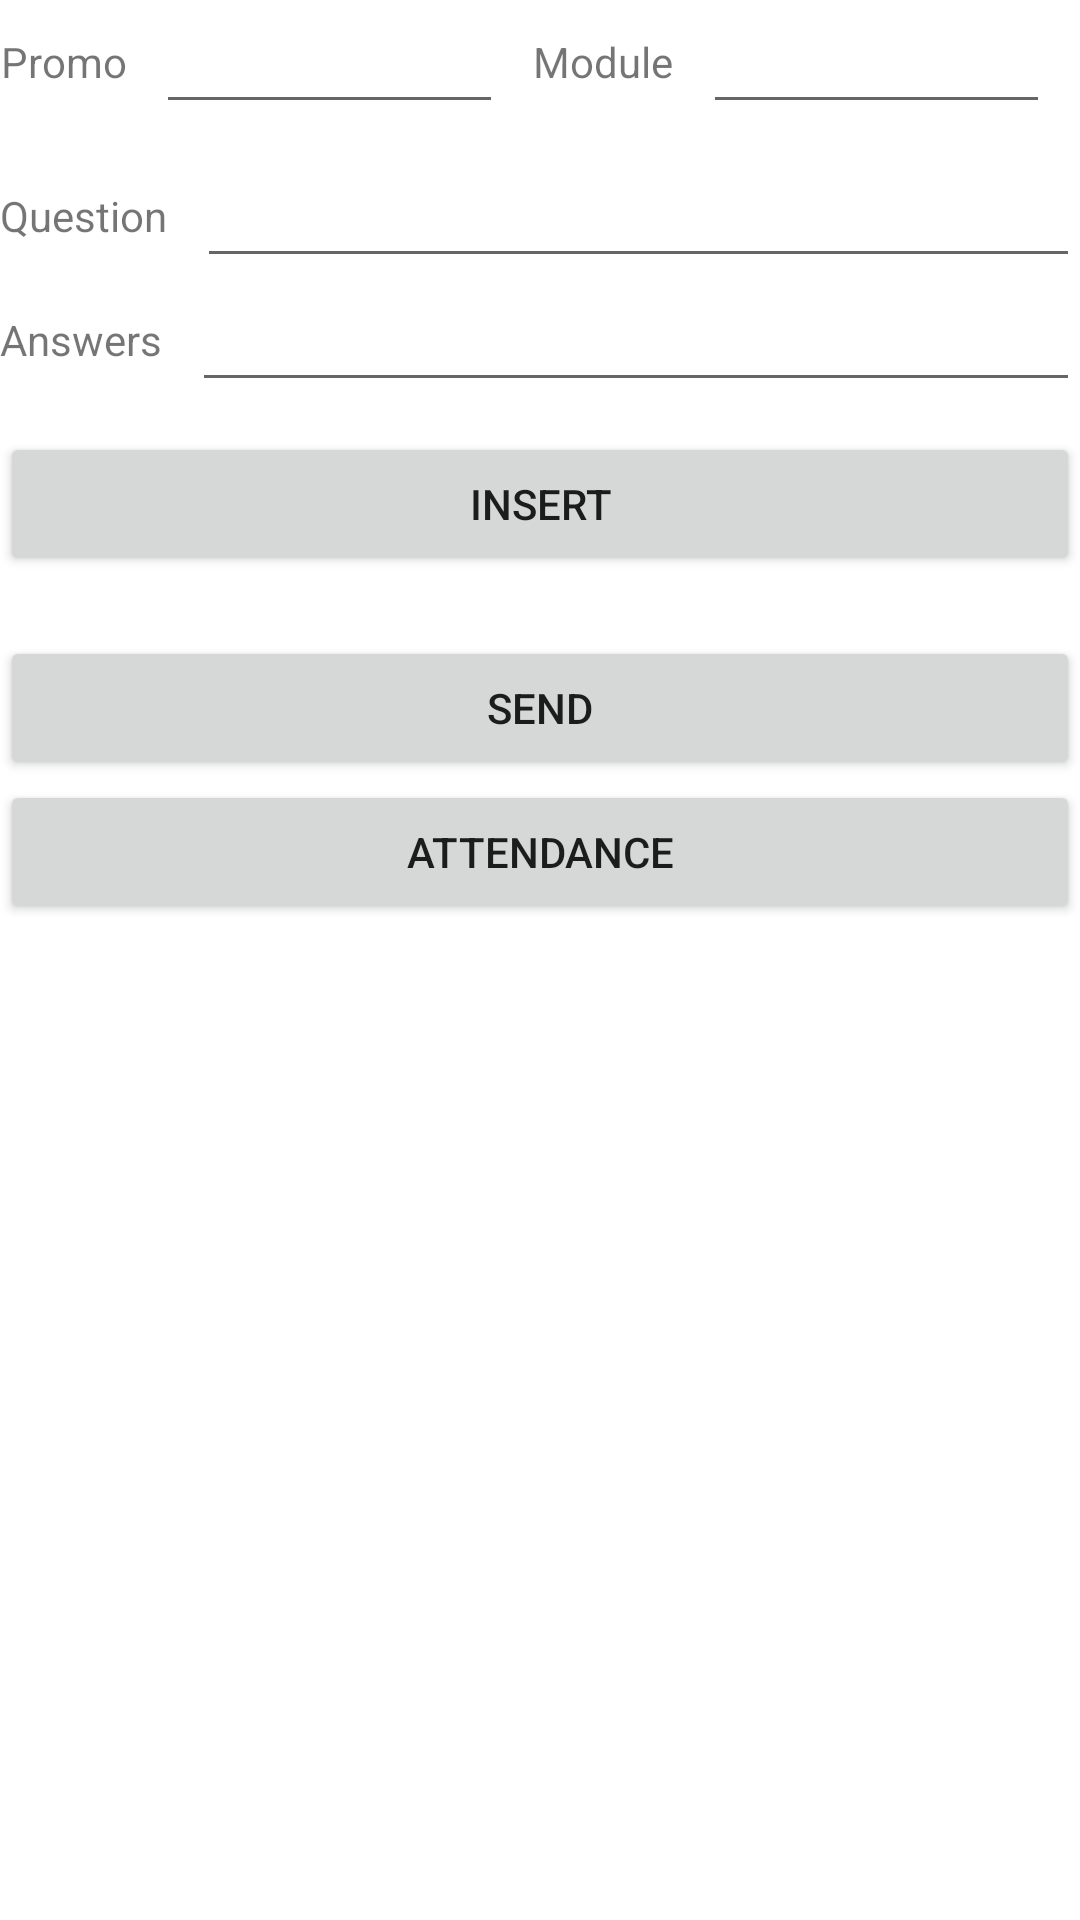

Android layout source for this screen:
<!-- AndroidManifest.xml: application theme Theme.Teacher.NoActionBar -->
<!-- res/layout/fragment_quiz.xml -->
<?xml version="1.0" encoding="utf-8"?>
<LinearLayout xmlns:android="http://schemas.android.com/apk/res/android"
    xmlns:tools="http://schemas.android.com/tools"
    android:layout_width="match_parent"
    android:layout_height="match_parent"
    android:layout_margin="20dp"
    android:orientation="vertical"
    tools:context=".ui.quiz.QuizFragment">

    <ScrollView
        android:layout_width="match_parent"
        android:layout_height="match_parent">

        <LinearLayout
            android:layout_width="match_parent"
            android:layout_height="wrap_content"
            android:orientation="vertical">

            <LinearLayout
                android:layout_width="match_parent"
                android:layout_height="wrap_content"
                android:layout_marginBottom="10dp"
                android:orientation="horizontal">

                <TextView
                    android:id="@+id/textView6"
                    android:layout_width="wrap_content"
                    android:layout_height="match_parent"
                    android:layout_gravity="center"
                    android:layout_marginRight="10dp"
                    android:gravity="center"
                    android:text="Promo" />

                <AutoCompleteTextView
                    android:id="@+id/promoAutoComplet"
                    android:layout_width="match_parent"
                    android:layout_height="wrap_content"
                    android:layout_marginRight="10dp"
                    android:layout_weight="1" />

                <TextView
                    android:id="@+id/textView7"
                    android:layout_width="wrap_content"
                    android:layout_height="match_parent"
                    android:layout_gravity="center"
                    android:layout_marginRight="10dp"
                    android:gravity="center"
                    android:text="Module" />

                <AutoCompleteTextView
                    android:id="@+id/moduleAutoComplete"
                    android:layout_width="match_parent"
                    android:layout_height="wrap_content"
                    android:layout_marginRight="10dp"
                    android:layout_weight="1" />

            </LinearLayout>

            <LinearLayout
                android:layout_width="match_parent"
                android:layout_height="wrap_content"
                android:layout_marginBottom="10dp"
                android:orientation="vertical">

                <LinearLayout
                    android:layout_width="match_parent"
                    android:layout_height="match_parent"
                    android:layout_weight="1"
                    android:orientation="horizontal">

                    <TextView
                        android:id="@+id/textView8"
                        android:layout_width="wrap_content"
                        android:layout_height="match_parent"
                        android:layout_marginRight="10dp"
                        android:gravity="center"
                        android:text="Question" />

                    <EditText
                        android:id="@+id/questionEditText"
                        android:layout_width="match_parent"
                        android:layout_height="wrap_content"
                        android:layout_weight="1"
                        android:ems="10"
                        android:inputType="textPersonName" />

                </LinearLayout>

                <LinearLayout
                    android:layout_width="match_parent"
                    android:layout_height="match_parent"
                    android:layout_weight="1"
                    android:orientation="horizontal">

                    <TextView
                        android:id="@+id/textView9"
                        android:layout_width="wrap_content"
                        android:layout_height="match_parent"
                        android:layout_marginRight="10dp"
                        android:gravity="center"
                        android:text="Answers" />

                    <EditText
                        android:id="@+id/answerEditText"
                        android:layout_width="match_parent"
                        android:layout_height="wrap_content"
                        android:layout_weight="1"
                        android:ems="10"
                        android:inputType="textPersonName" />

                </LinearLayout>

            </LinearLayout>

            <Button
                android:id="@+id/button4"
                android:layout_width="match_parent"
                android:layout_height="wrap_content"
                android:layout_marginBottom="10dp"
                android:text="Insert" />

            <ListView
                android:id="@+id/quizsList"
                android:layout_width="match_parent"
                android:layout_height="wrap_content"
                android:layout_marginBottom="10dp">

            </ListView>

            <Button
                android:id="@+id/button5"
                android:layout_width="match_parent"
                android:layout_height="wrap_content"
                android:text="Send" />

            <Button
                android:id="@+id/buttoAtt"
                android:layout_width="match_parent"
                android:layout_height="wrap_content"
                android:text="Attendance" />

        </LinearLayout>
    </ScrollView>

</LinearLayout>
<!-- resources referenced by this layout -->
<resources>
  <style name="Theme.Teacher.NoActionBar">
          <item name="windowActionBar">false</item>
          <item name="windowNoTitle">true</item>
      </style>
</resources>
